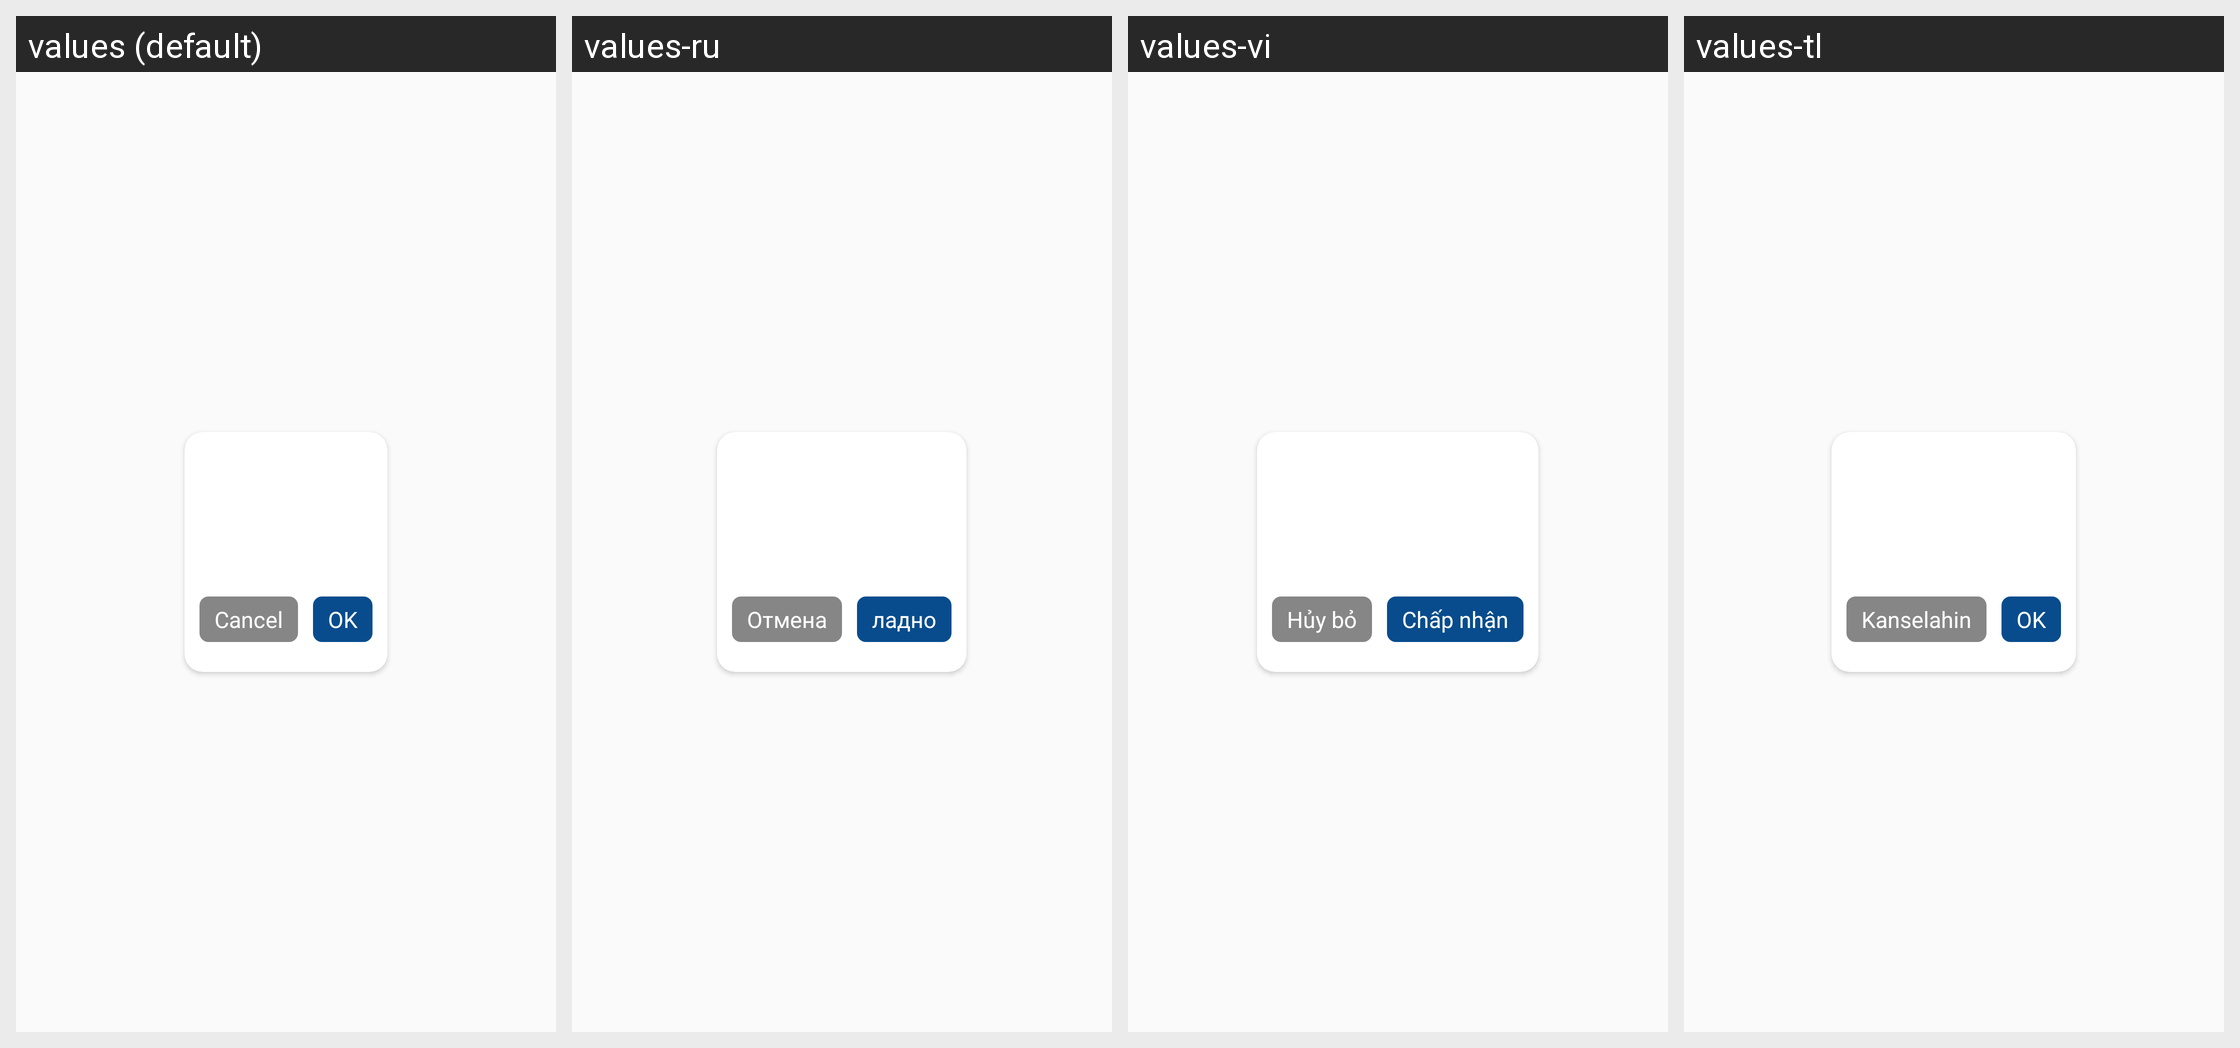

The Android screen above is rendered under several locales of the same app. Produce the string resources it draws, with the default and per-locale values.
Android screen res/layout/dialog_custom_popup.xml rendered under 4 locales, left to right: values (default), values-ru, values-vi, values-tl. Device: Nexus 5 (rendered at 1080×1920; each locale shown at half size, 540×960, under a caption strip naming it); theme AppTheme.
Other locales in the repository, not shown: values-es, values-ko, values-zh.
Strings drawn on this screen, with the default value and each locale's value (text and hints the layout hard-codes, and strings that could not be matched under every locale, appear in the picture but are not listed):

cancel
  values: Cancel
  values-ru: Отмена
  values-vi: Hủy bỏ
  values-tl: Kanselahin

ok
  values: OK
  values-ru: ладно
  values-vi: Chấp nhận
  values-tl: OK
